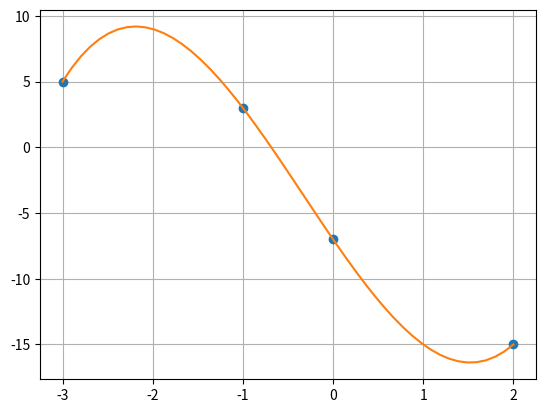
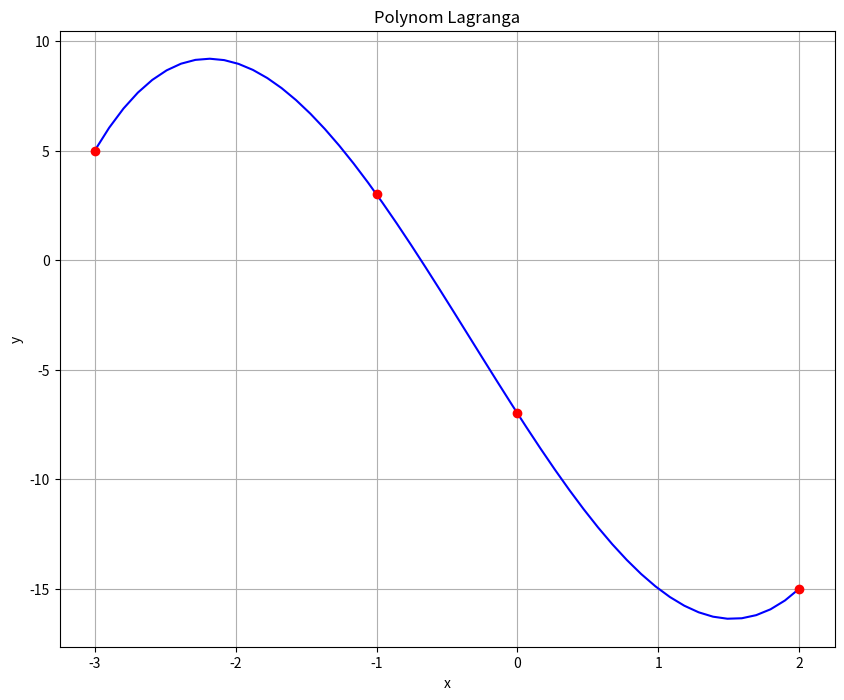

Reproduce these figures in Python, in order.
import numpy as np
import matplotlib.pyplot as plt
from scipy.interpolate import lagrange
x=np.array([-3,-1,0,2])
y=np.array([5,3,-7,-15])
def lagranz(x,y,t):
  z=0
  for j in range(len(y)):
    p1=1; p2=1
    for i in range(len(x)):
      if i==j:
        p1=p1*1; p2=p2*1
      else:
          p1=p1*(t-x[i])
          p2=p2*(x[j]-x[i])
    z=z+y[j]*p1/p2
  return z

xnew=np.linspace(np.min(x),np.max(x))
ynew=[lagranz(x,y,i) for i in xnew]
plt.plot(x,y,'o',xnew,ynew)
plt.grid(True)
plt.show()

f = lagrange(x,y)
fig = plt.figure(figsize = (10,8))
plt.plot(xnew, f(xnew), 'b',x ,y, 'ro')
plt.title("Polynom Lagranga")
plt.grid()
plt.xlabel('x')
plt.ylabel('y')
plt.show()
